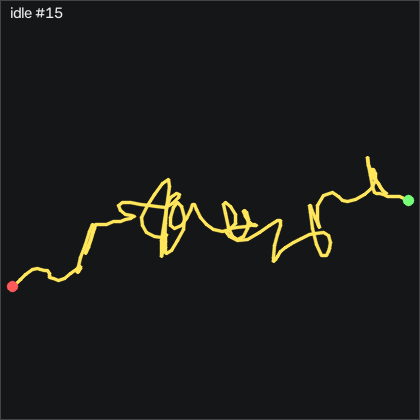

Source data for this figure (header and first rows):
t_s, ax, ay, az, gx, gy, gz, seq
0.00000, -0.502, -0.785, 0.369, -0.4615, -0.2017, -0.3428, 45302
0.00900, -0.505, -0.785, 0.369, -0.4005, -0.04972, -0.6178, 45303
0.01900, -0.506, -0.789, 0.371, -0.3395, 0.01128, -0.6478, 45304
0.02900, -0.505, -0.786, 0.369, -0.2175, -0.07972, -0.4958, 45305
0.04000, -0.507, -0.788, 0.37, -0.2175, -0.07972, -0.2818, 45306
0.04900, -0.506, -0.789, 0.367, -0.2175, 0.01128, -0.2518, 45307
0.05900, -0.507, -0.784, 0.367, -0.09550, -0.04972, -0.3738, 45308
0.06900, -0.506, -0.787, 0.369, -0.09550, -0.3547, -0.4348, 45309
0.08000, -0.502, -0.786, 0.369, -0.1265, -0.5677, -0.4038, 45310
0.08900, -0.493, -0.791, 0.367, -0.1265, -0.6587, -0.2208, 45311
0.09900, -0.489, -0.79, 0.367, -0.06550, -0.4157, 0.08319, 45312
0.109, -0.491, -0.789, 0.369, -0.00450, -0.01872, 0.4802, 45313
0.119, -0.501, -0.786, 0.365, 0.08650, 0.4693, 0.5712, 45314
0.129, -0.507, -0.784, 0.368, 0.3005, 0.6823, 0.3582, 45315
0.139, -0.514, -0.779, 0.367, 0.3615, 0.5603, 0.2972, 45316
0.149, -0.514, -0.776, 0.367, 0.2695, 0.3163, 0.1752, 45317
0.159, -0.516, -0.779, 0.361, 0.05650, 0.01128, -0.06881, 45318
0.17, -0.512, -0.781, 0.363, -0.1875, -0.1717, -0.3128, 45319
0.179, -0.507, -0.786, 0.369, -0.2785, -0.4457, -0.4348, 45320
0.189, -0.505, -0.784, 0.373, -0.3095, -0.3847, -0.4038, 45321
0.199, -0.501, -0.788, 0.368, -0.09550, -0.3237, -0.09881, 45322
0.21, -0.499, -0.783, 0.369, 0.02550, -0.07972, 0.2662, 45323
0.219, -0.498, -0.78, 0.366, 0.1475, 0.04228, 0.2662, 45324
0.229, -0.503, -0.776, 0.366, 0.1175, 0.1943, 0.02219, 45325
0.239, -0.502, -0.777, 0.365, -0.00450, 0.4383, -0.09881, 45326
0.25, -0.507, -0.777, 0.365, -0.2175, 0.4083, -0.2208, 45327
0.259, -0.51, -0.784, 0.365, -0.4315, 0.3473, -0.2518, 45328
0.269, -0.512, -0.786, 0.363, -0.5535, 0.2863, -0.2818, 45329
0.279, -0.509, -0.787, 0.369, -0.4315, 0.1333, -0.2818, 45330
0.289, -0.505, -0.782, 0.368, -0.2785, -0.04972, -0.1908, 45331
0.299, -0.498, -0.784, 0.372, -0.2175, -0.2327, -0.03781, 45332
0.309, -0.492, -0.783, 0.374, -0.3705, -0.2017, 0.2362, 45333
0.319, -0.495, -0.788, 0.372, -0.4925, 0.1643, 0.3582, 45334
0.329, -0.502, -0.791, 0.371, -0.3395, 0.5303, 0.08319, 45335
0.34, -0.512, -0.786, 0.37, -0.00450, 0.7733, -0.3738, 45336
0.349, -0.517, -0.783, 0.365, 0.08650, 0.4993, -0.3428, 45337
0.359, -0.513, -0.784, 0.368, -0.03450, -0.1107, -0.00781, 45338
0.369, -0.503, -0.787, 0.364, -0.1875, -0.4457, 0.1442, 45339
0.38, -0.501, -0.789, 0.362, -0.1875, -0.4457, 0.08319, 45340
0.389, -0.496, -0.785, 0.372, -0.09550, -0.2627, 0.08319, 45341
0.399, -0.491, -0.787, 0.371, -0.03450, 0.01128, 0.2662, 45342
0.409, -0.496, -0.785, 0.368, 0.05650, 0.4083, 0.5102, 45343
0.42, -0.505, -0.784, 0.369, 0.1175, 0.8343, 0.5412, 45344
0.429, -0.519, -0.786, 0.368, 0.2395, 0.9873, 0.4492, 45345
0.439, -0.522, -0.779, 0.366, 0.3005, 0.6523, 0.6322, 45346
0.449, -0.515, -0.779, 0.374, 0.2395, 0.01128, 0.6322, 45347
0.459, -0.513, -0.775, 0.368, 0.1175, -0.2327, 0.2972, 45348
0.469, -0.511, -0.779, 0.362, 0.08650, -0.2017, -0.06881, 45349
0.479, -0.51, -0.778, 0.366, 0.05650, -0.3547, -0.3128, 45350
0.489, -0.501, -0.777, 0.368, -0.09550, -0.3547, -0.3428, 45351
0.499, -0.5, -0.781, 0.362, -0.3095, -0.1717, -0.3428, 45352
0.51, -0.501, -0.783, 0.371, -0.4005, 0.04228, -0.5258, 45353
0.519, -0.504, -0.784, 0.365, -0.4005, 0.07228, -0.6478, 45354
0.529, -0.504, -0.786, 0.367, -0.4315, 0.1943, -0.4348, 45355
0.539, -0.506, -0.789, 0.366, -0.4925, 0.2553, -0.2818, 45356
0.55, -0.502, -0.79, 0.37, -0.4315, 0.2253, -0.1298, 45357
0.559, -0.507, -0.791, 0.366, -0.2785, 0.2863, -0.06881, 45358
0.569, -0.508, -0.788, 0.364, -0.1875, 0.2553, -0.06881, 45359
0.579, -0.511, -0.788, 0.365, -0.09550, 0.1943, -0.06881, 45360
0.59, -0.514, -0.79, 0.366, -0.09550, 0.1033, 0.2052, 45361
... 140 more rows
